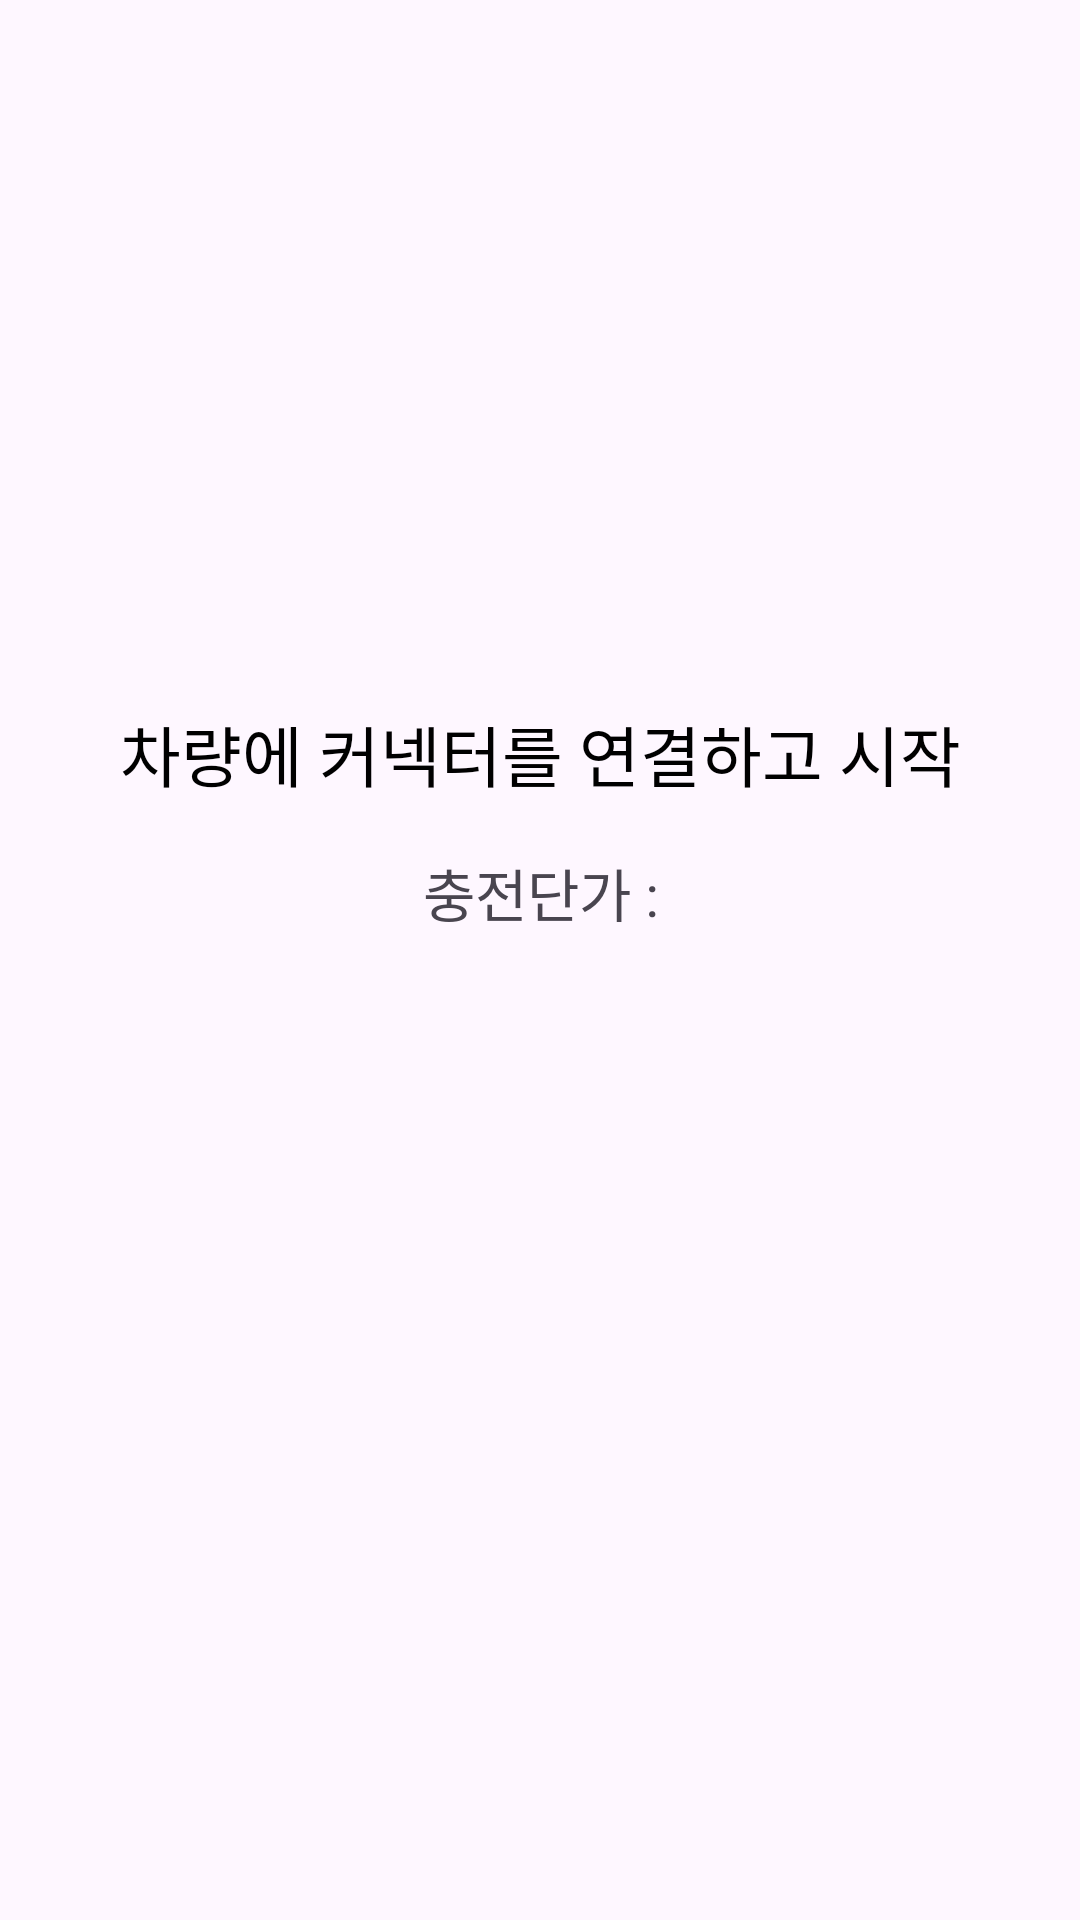

Write the Android layout XML for this screen, with the resource values it uses.
<!-- AndroidManifest.xml: application theme Theme.SmartCharger -->
<!-- res/layout/fragment_init.xml -->
<?xml version="1.0" encoding="utf-8"?>
<androidx.constraintlayout.widget.ConstraintLayout
    xmlns:android="http://schemas.android.com/apk/res/android"
    xmlns:tools="http://schemas.android.com/tools"
    xmlns:app="http://schemas.android.com/apk/res-auto"
    android:id="@+id/initLayout"
    android:layout_width="800dp"
    android:layout_height="380dp"
    tools:context=".pages.InitFragment">

    <View
        android:id="@+id/viewCircle"
        android:layout_width="350dp"
        android:layout_height="350dp"
        android:background="@drawable/layer_list_oval_blue"
        app:layout_constraintTop_toTopOf="parent"
        app:layout_constraintStart_toStartOf="parent"
        app:layout_constraintEnd_toEndOf="parent"
        app:layout_constraintBottom_toBottomOf="parent" />

    <ImageView
        android:id="@+id/imageViewCar"
        android:layout_width="wrap_content"
        android:layout_height="wrap_content"
        android:layout_marginTop="70dp"
        android:background="@drawable/car_blue"
        app:layout_constraintTop_toTopOf="@id/viewCircle"
        app:layout_constraintStart_toStartOf="@id/viewCircle"
        app:layout_constraintEnd_toEndOf="@id/viewCircle"
        tools:ignore="contentDescription" />

    <TextView
        android:id="@+id/textViewInitMessage"
        android:layout_width="wrap_content"
        android:layout_height="wrap_content"
        android:layout_marginTop="20dp"
        android:gravity="center"
        android:text="@string/initMessage"
        android:textSize="22sp"
        app:layout_constraintTop_toBottomOf="@id/imageViewCar"
        app:layout_constraintStart_toStartOf="@id/imageViewCar"
        app:layout_constraintEnd_toEndOf="@id/imageViewCar" />

    <TextView
        android:id="@+id/textViewMemberUnitInput"
        android:layout_width="wrap_content"
        android:layout_height="wrap_content"
        android:layout_marginTop="16dp"
        android:text="@string/memChargingUnit"
        android:textSize="19sp"
        app:layout_constraintStart_toStartOf="@id/textViewInitMessage"
        app:layout_constraintTop_toBottomOf="@id/textViewInitMessage"
        app:layout_constraintEnd_toEndOf="@id/textViewInitMessage"/>

    <ImageView
        android:id="@+id/btnQr"
        android:layout_width="120dp"
        android:layout_height="120dp"
        android:layout_marginEnd="30dp"
        android:layout_marginTop="30dp"
        android:visibility="visible"
        app:layout_constraintRight_toRightOf="parent"
        app:layout_constraintTop_toTopOf="parent"
        tools:ignore="ContentDescription" />

</androidx.constraintlayout.widget.ConstraintLayout>
<!-- resources referenced by this layout -->
<resources>
  <string name="initMessage"><font color="#FF000000">차량에 커넥터를 연결하고 시작</font></string>
  <string name="memChargingUnit">충전단가 : </string>
  <style name="Theme.SmartCharger" parent="Base.Theme.SmartCharger" />
  <style name="Base.Theme.SmartCharger" parent="Theme.Material3.DayNight.NoActionBar">
          
          
  
      </style>
</resources>
